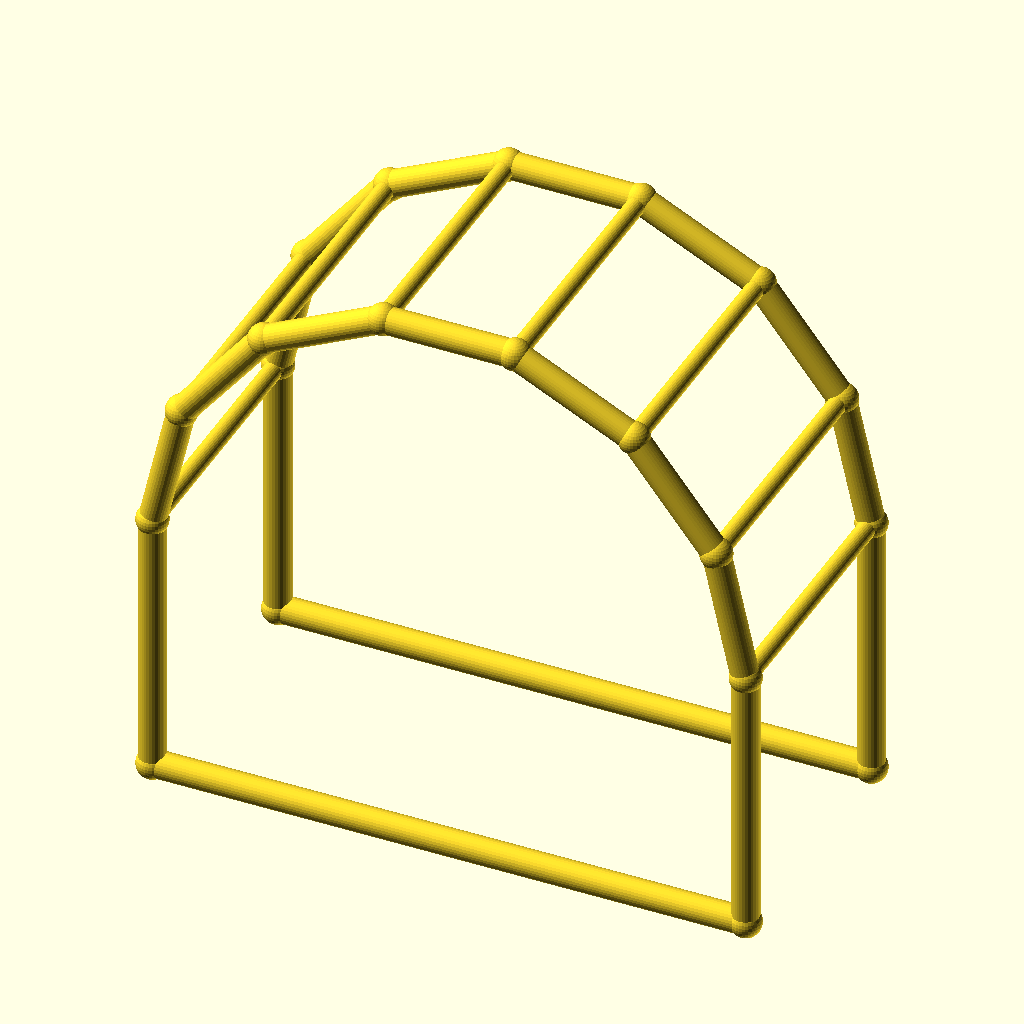
Cell 1 — every parameter at its default value.
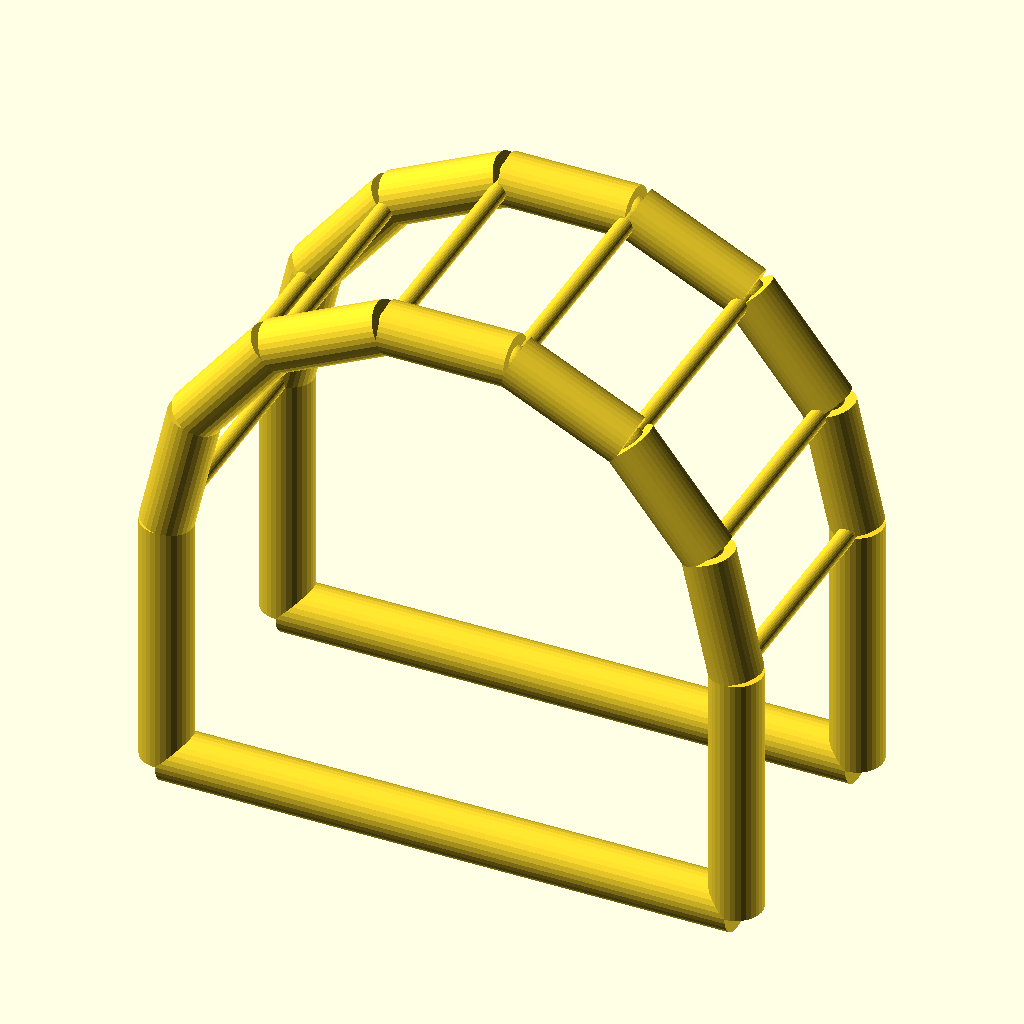
Cell 2: the same model with chord_r = 5.
The same orthographic view direction (rotation 55°, 0°, 25°; colour scheme Cornfield) for every cell, with the view re-fitted per cell, so scale and position can differ between cells.
OpenSCAD source file optional_data/data/wire4/pergola/scene_0195.scad:
$fn = 32;

// ----------------------------------------------------------------------
// Pergola arch: 7-segment arches, span 110 mm
// ----------------------------------------------------------------------

// --- parameters (mm) ---
span = 110;               // arch span, X
post_h = 50;              // post height
arch_r = 55;              // arch radius
depth = 50;               // frame spacing, Y
chord_r = 2.5;            // arch and post member radius
brace_r = 1.7;            // purlin member radius
joint_r = 2.9;            // joint ball radius
fit_tol = 0.05;           // declared fit tolerance (prompt contract)
free_tol = 0.2;           // declared free tolerance (prompt contract)

bbox_x = 115.8;  // overall X, joints included
bbox_y = 55.8;  // overall Y, joints included
bbox_z = 109.42;  // overall Z, joints included
chord_d = 2 * chord_r;  // arch stock diameter
brace_d = 2 * brace_r;  // purlin stock diameter
nodes = [[0.0, 0.0, 0.0], [110.0, 0.0, 0.0], [0.0, 0.0, 50.0], [5.4467, 0.0, 73.8636], [20.7081, 0.0, 93.0007], [42.7613, 0.0, 103.621], [67.2387, 0.0, 103.621], [89.2919, 0.0, 93.0007], [104.5533, 0.0, 73.8636], [110.0, 0.0, 50.0], [0.0, 50.0, 0.0], [110.0, 50.0, 0.0], [0.0, 50.0, 50.0], [5.4467, 50.0, 73.8636], [20.7081, 50.0, 93.0007], [42.7613, 50.0, 103.621], [67.2387, 50.0, 103.621], [89.2919, 50.0, 93.0007], [104.5533, 50.0, 73.8636], [110.0, 50.0, 50.0]];

module member(a, b, r) {
  /* round stock from joint a to joint b, ends buried in the joint balls */
  d = b - a;
  length = norm(d);
  translate(a) rotate([0, acos(d[2] / length), atan2(d[1], d[0])])
    cylinder(h = length, r = r);
}

module joint(p, r) {
  /* ball at the joint centre, fatter than every member meeting there */
  translate(p) sphere(r = r);
}

/* members - each call is one graph edge */
member(nodes[0], nodes[2], chord_r);
member(nodes[1], nodes[9], chord_r);
member(nodes[0], nodes[1], chord_r);
member(nodes[2], nodes[3], chord_r);
member(nodes[3], nodes[4], chord_r);
member(nodes[4], nodes[5], chord_r);
member(nodes[5], nodes[6], chord_r);
member(nodes[6], nodes[7], chord_r);
member(nodes[7], nodes[8], chord_r);
member(nodes[8], nodes[9], chord_r);
member(nodes[10], nodes[12], chord_r);
member(nodes[11], nodes[19], chord_r);
member(nodes[10], nodes[11], chord_r);
member(nodes[12], nodes[13], chord_r);
member(nodes[13], nodes[14], chord_r);
member(nodes[14], nodes[15], chord_r);
member(nodes[15], nodes[16], chord_r);
member(nodes[16], nodes[17], chord_r);
member(nodes[17], nodes[18], chord_r);
member(nodes[18], nodes[19], chord_r);
member(nodes[2], nodes[12], brace_r);
member(nodes[3], nodes[13], brace_r);
member(nodes[4], nodes[14], brace_r);
member(nodes[5], nodes[15], brace_r);
member(nodes[6], nodes[16], brace_r);
member(nodes[7], nodes[17], brace_r);
member(nodes[8], nodes[18], brace_r);
member(nodes[9], nodes[19], brace_r);

/* joint balls */
for (p = nodes) joint(p, joint_r);
Parameter table extracted from the source (name, type, default, range or options):
span: number, default 110
post_h: number, default 50
arch_r: number, default 55
depth: number, default 50
chord_r: number, default 2.5
brace_r: number, default 1.7
joint_r: number, default 2.9
fit_tol: number, default 0.05
free_tol: number, default 0.2
bbox_x: number, default 115.8
bbox_y: number, default 55.8
bbox_z: number, default 109.42
